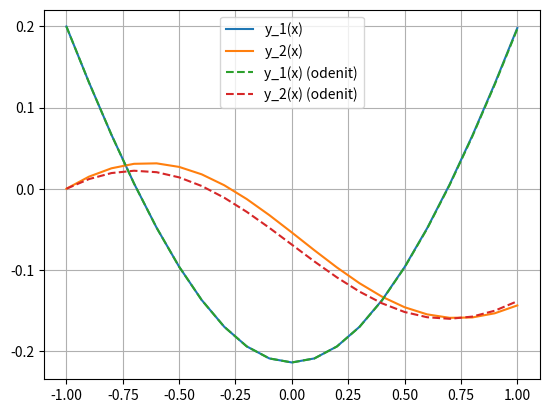

Python code for this plot:
import numpy as np
import matplotlib.pyplot as plt
from scipy.integrate import odeint


def f1(x, z):
    return x / np.sqrt(1.0 + np.power(x, 2) + np.power(z, 2))


def f2(x, y):
    return y / np.sqrt(1.0 + np.power(x, 2) + np.power(y, 2))


def runge_kutta(x0, y, x, z, h):
    n = int((x - x0) / h)
    Y = [y]*(n+1)
    Z = [z]*(n+1)
    one_six = 1.0 / 6.0
    for i in range(1, n + 1):
        k1 = h * f1(x0, z)
        l1 = h * f2(x0, y)
        k2 = h * f1(x0 + 0.5 * h, z + 0.5 * k1)
        l2 = h * f2(x0 + 0.5 * h, y + 0.5 * l1)
        k3 = h * f1(x0 + 0.5 * h, z + 0.5 * k2)
        l3 = h * f2(x0 + 0.5 * h, y + 0.5 * l2)
        k4 = h * f1(x0 + h, z + k3)
        l4 = h * f2(x0 + h, y + l3)
        y = y + one_six * (k1 + 2.0 * k2 + 2.0 * k3 + k4)
        z = z + one_six * (l1 + 2.0 * l2 + 2.0 * l3 + l4)
        x0 = x0 + h
        Y[i] = y
        Z[i] = z
    return Y, Z


def plot(x, xn, y1, y2, true_y1, true_y2, h_1):
    xnew = np.linspace(x, xn, int((xn - x) / h_1 + 1))
    '''
    _f = []
    for el in xnew:
        _f.append(f[0]*el**2 + f[1]*el + f[2])
    '''
    #linestyle = 'dashed'
    plt.plot(xnew, y1, label="y_1(x)")
    #plt.plot(xnew, _f, linestyle = 'dashed', label="Многочлен 2ой степени
    # по критерию МНК")
    plt.plot(xnew, y2, label="y_2(x)")
    plt.plot(xnew, true_y1, linestyle = 'dashed', label="y_1(x) (odenit)")
    plt.plot(xnew, true_y2, linestyle = 'dashed', label="y_2(x) (odenit)")
    plt.legend()
    plt.grid(True)
    plt.show()


def vector(x, y, n):
    arr = [None] * n
    for i in range(n):
        arr[i] = sum(np.power(x, i) * y)
    return arr


def matrix(x, y, n):
    M = [[0] * n for _ in range(n)]
    for i in range(n):
        for j in range(n):
            M[i][j] = sum(np.power(x, i+j))
    return list(reversed(np.linalg.solve(M, vector(x, y, n))))


def point(func, p):
    return np.polyval(func, p)


def mnk(x, y, f):
    return sum(np.power(y - point(f, x), 2))


def print_table(x, y, f):
    for i, j in zip(x, y):
        print(f'{f}({round(i, 3)}) = ', j)


def pend(y, t):
    y1, y2 = y
    dydt = [t / np.sqrt(1.0 + np.power(t, 2) + np.power(y2, 2)),
    y1 / np.sqrt(1.0 + np.power(t, 2) + np.power(y1, 2))]
    return dydt


if __name__ == '__main__':
    y_0 = 0.2
    z_0 = 0.0
    x_0 = -1.0
    b = 1.0
    h1 = 0.1
    X = np.arange(x_0, b+h1, h1, dtype=float)
    print(f'h = {h1}:')
    res, _res = runge_kutta(x_0, y_0, b, z_0, h1)
    res_half1, res_half2 = runge_kutta(x_0, y_0, b, z_0, 0.05)
    print_table(X, res, 'y1')
    print(f'h = {h1}:')
    print_table(X, _res, 'y2')
    f2 = matrix(X, res, 3)
    sol = odeint(pend, [y_0, z_0], np.arange(x_0, b+h1, h1))
    sol1 = sol[:, 0]
    sol2 = sol[:, 1]
    print(sol1)
    print(sol2)
    print("Многочлен 2-ой степени:", f2[0], "* x^2 +", f2[1], "* x +", f2[2])
    print("Квадратичное отклонение 2ой степени:", mnk(X, res, f2))
    err1 = []
    err2 = []
    new_res1 = []
    new_res2 = []
    for i in range(len(res_half1)):
        if i % 2 == 0:
            new_res1.append(res_half1[i])
            new_res2.append(res_half2[i])
    for el1, el2 in zip(res, new_res1):
        err1.append(abs(el2 - el1))
    print(sum(err1)/15.0)
    for el1, el2 in zip(_res, new_res2):
        err2.append(abs(el2 - el1))
    print(sum(err2)/15.0)
    plot(x_0, b, res, _res, sol1, sol2, h1)
